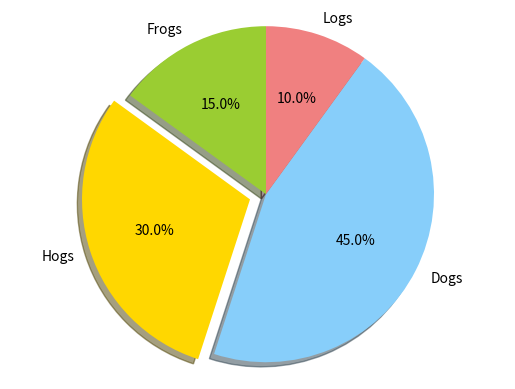
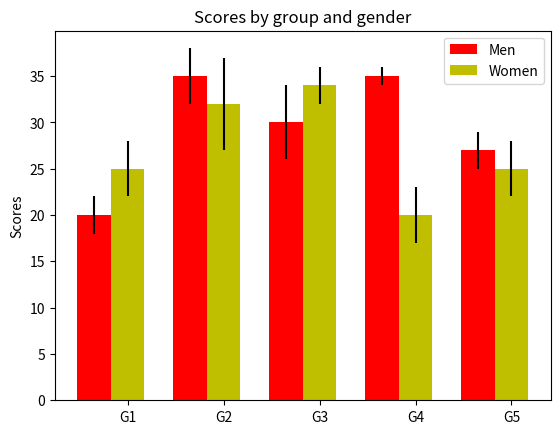

Source code (Python) for these figures, in order:
import numpy as np
import matplotlib.pyplot as plt

# The slices will be ordered and plotted counter-clockwise.
labels = 'Frogs', 'Hogs', 'Dogs', 'Logs'
sizes = [15, 30, 45, 10]
colors = ['yellowgreen', 'gold', 'lightskyblue', 'lightcoral']
explode = (0, 0.1, 0, 0)  # only "explode" the 2nd slice (i.e. 'Hogs')

plt.pie(x=sizes, explode=explode, labels=labels, colors=colors,
        autopct='%1.1f%%', shadow=True, startangle=90)
# Set aspect ratio to be equal so that pie is drawn as a circle.
plt.axis('equal')



plt.show()

N = 5
menMeans = (20, 35, 30, 35, 27)
menStd = (2, 3, 4, 1, 2)

ind = np.arange(N)  # the x locations for the groups
width = 0.35       # the width of the bars

fig, ax = plt.subplots()
rects1 = ax.bar(ind, menMeans, width, color='r', yerr=menStd)

womenMeans = (25, 32, 34, 20, 25)
womenStd = (3, 5, 2, 3, 3)
rects2 = ax.bar(ind + width, womenMeans, width, color='y', yerr=womenStd)


# add some text for labels, title and axes ticks
ax.set_ylabel('Scores')
ax.set_title('Scores by group and gender')

ax.set_xticks(ind + width)
ax.set_xticklabels(('G1', 'G2', 'G3', 'G4', 'G5'))

ax.legend((rects1[0], rects2[0]), ('Men', 'Women'))


plt.show()